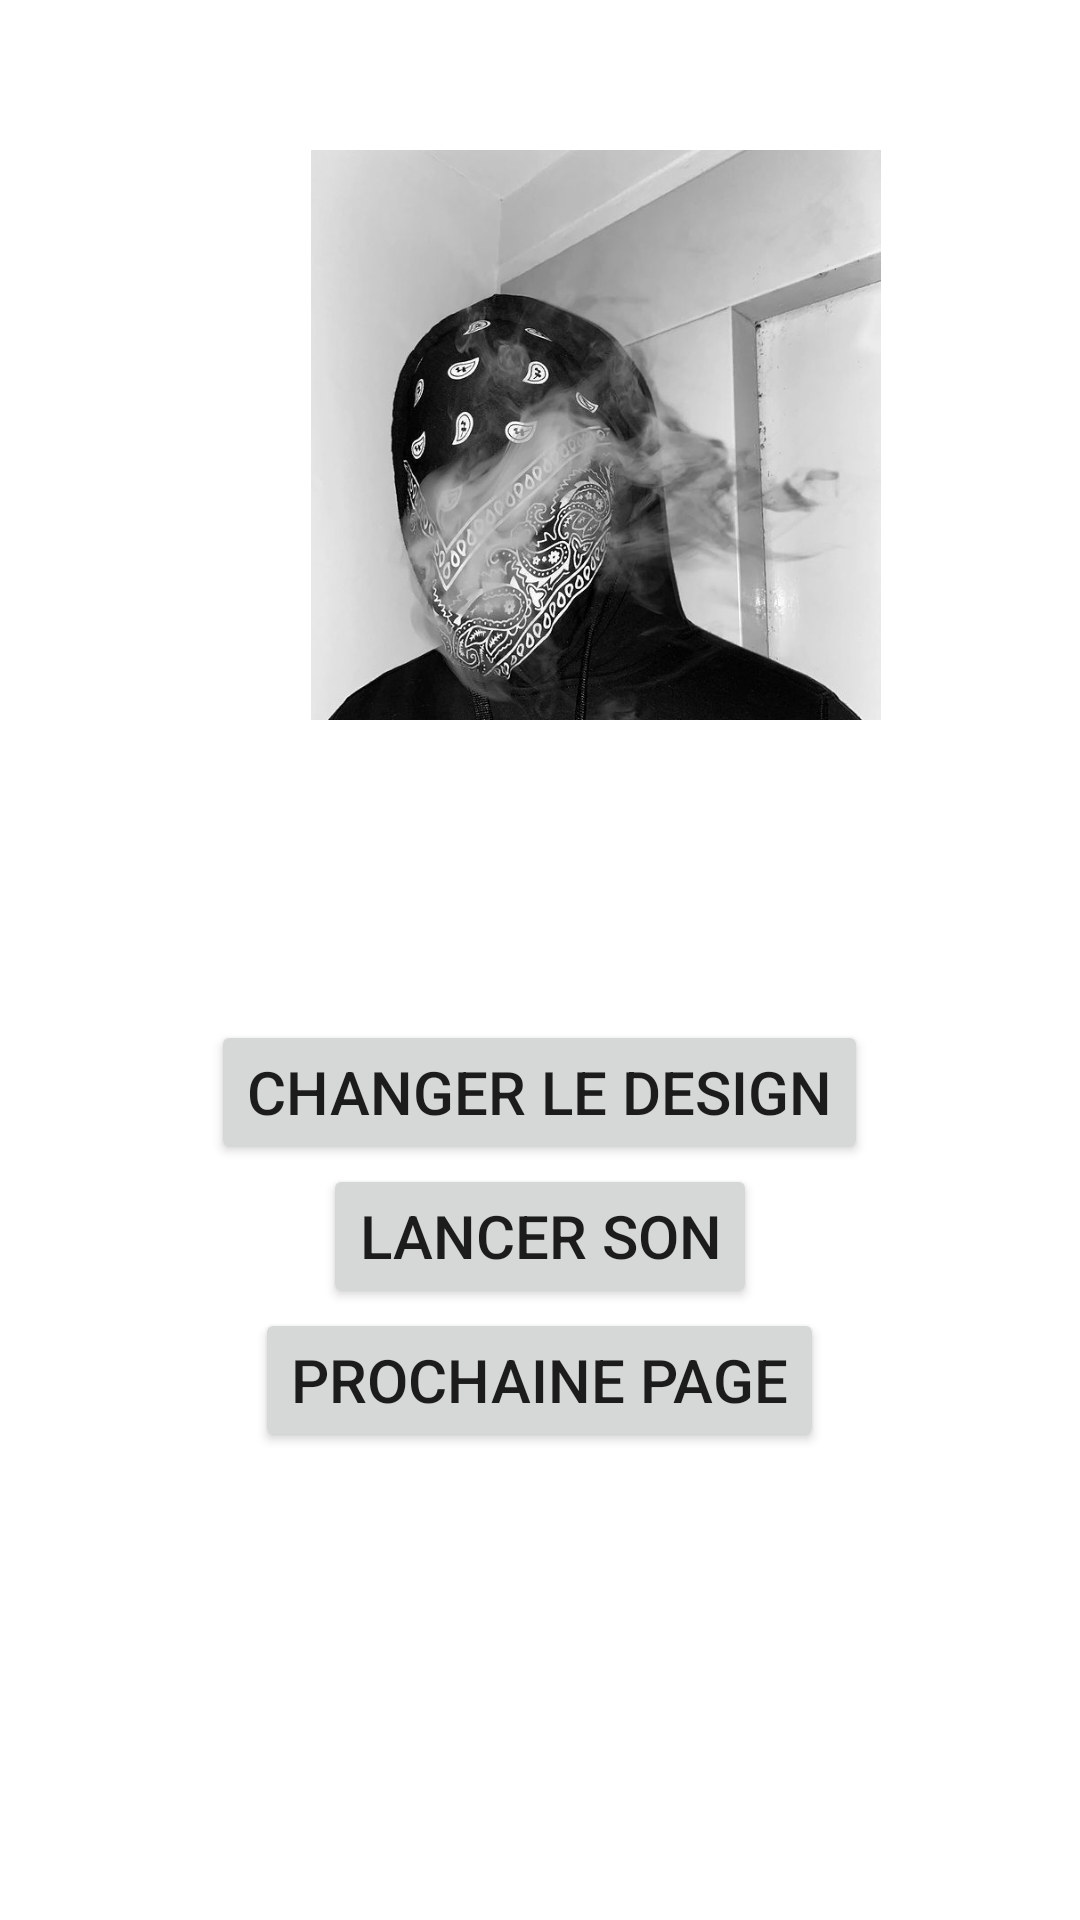

This screen was rendered from an Android layout file. Write that file and the resources it references.
<!-- AndroidManifest.xml: application theme Theme.Tp_Androidd -->
<!-- res/layout/activity_main.xml -->
<?xml version="1.0" encoding="utf-8"?>
<LinearLayout
    xmlns:android="http://schemas.android.com/apk/res/android"
    xmlns:tools="http://schemas.android.com/tools"
    android:orientation="vertical"
    android:layout_width="match_parent"
    android:layout_height="match_parent"
    tools:context=".MainActivity">

    <ImageView
        android:id="@+id/image1"
        android:layout_width="377dp"
        android:layout_height="190dp"
        android:layout_marginLeft="10dp"
        android:layout_marginTop="50dp"
        android:layout_marginRight="10dp"
        android:adjustViewBounds="true"
        android:maxWidth="1000dp"
        android:maxHeight="1000dp"
        android:scaleType="fitCenter"
        android:src="@drawable/ziak" />

    <Button
        android:id="@+id/button1"
        android:text="Changer le design"
        android:layout_width="wrap_content"
        android:layout_height="wrap_content"
        android:layout_gravity="center_vertical|center_horizontal"
        android:layout_marginTop="100dp"
        android:textSize="20sp"/>

    <Button
        android:id="@+id/button2"
        android:text="Lancer son"
        android:layout_width="wrap_content"
        android:layout_height="wrap_content"
        android:layout_gravity="center_vertical|center_horizontal"
        android:textSize="20sp"/>

    <Button
        android:id="@+id/button3"
        android:text="Prochaine page"
        android:layout_width="wrap_content"
        android:layout_height="wrap_content"
        android:layout_gravity="center_vertical|center_horizontal"
        android:textSize="20sp"/>

</LinearLayout>
<!-- resources referenced by this layout -->
<resources>
  <!-- drawable ziak: jpg bitmap (drawable-v24, 48651 bytes) -->
  <style name="Theme.Tp_Androidd" parent="Theme.MaterialComponents.DayNight.DarkActionBar">
          
          <item name="colorPrimary">@color/purple_500</item>
          <item name="colorPrimaryVariant">@color/purple_700</item>
          <item name="colorOnPrimary">@color/white</item>
          
          <item name="colorSecondary">@color/teal_200</item>
          <item name="colorSecondaryVariant">@color/teal_700</item>
          <item name="colorOnSecondary">@color/black</item>
          
          <item name="android:statusBarColor" tools:targetApi="l">?attr/colorPrimaryVariant</item>
          
      </style>
  <!-- not gathered from this repository: default colours our renderer supplied (Android Studio template values) -->
  <color name="purple_500">#FF6200EE</color>
  <color name="purple_700">#FF3700B3</color>
  <color name="teal_200">#FF03DAC5</color>
  <color name="teal_700">#FF018786</color>
  <color name="black">#FF000000</color>
  <color name="white">#FFFFFFFF</color>
</resources>
